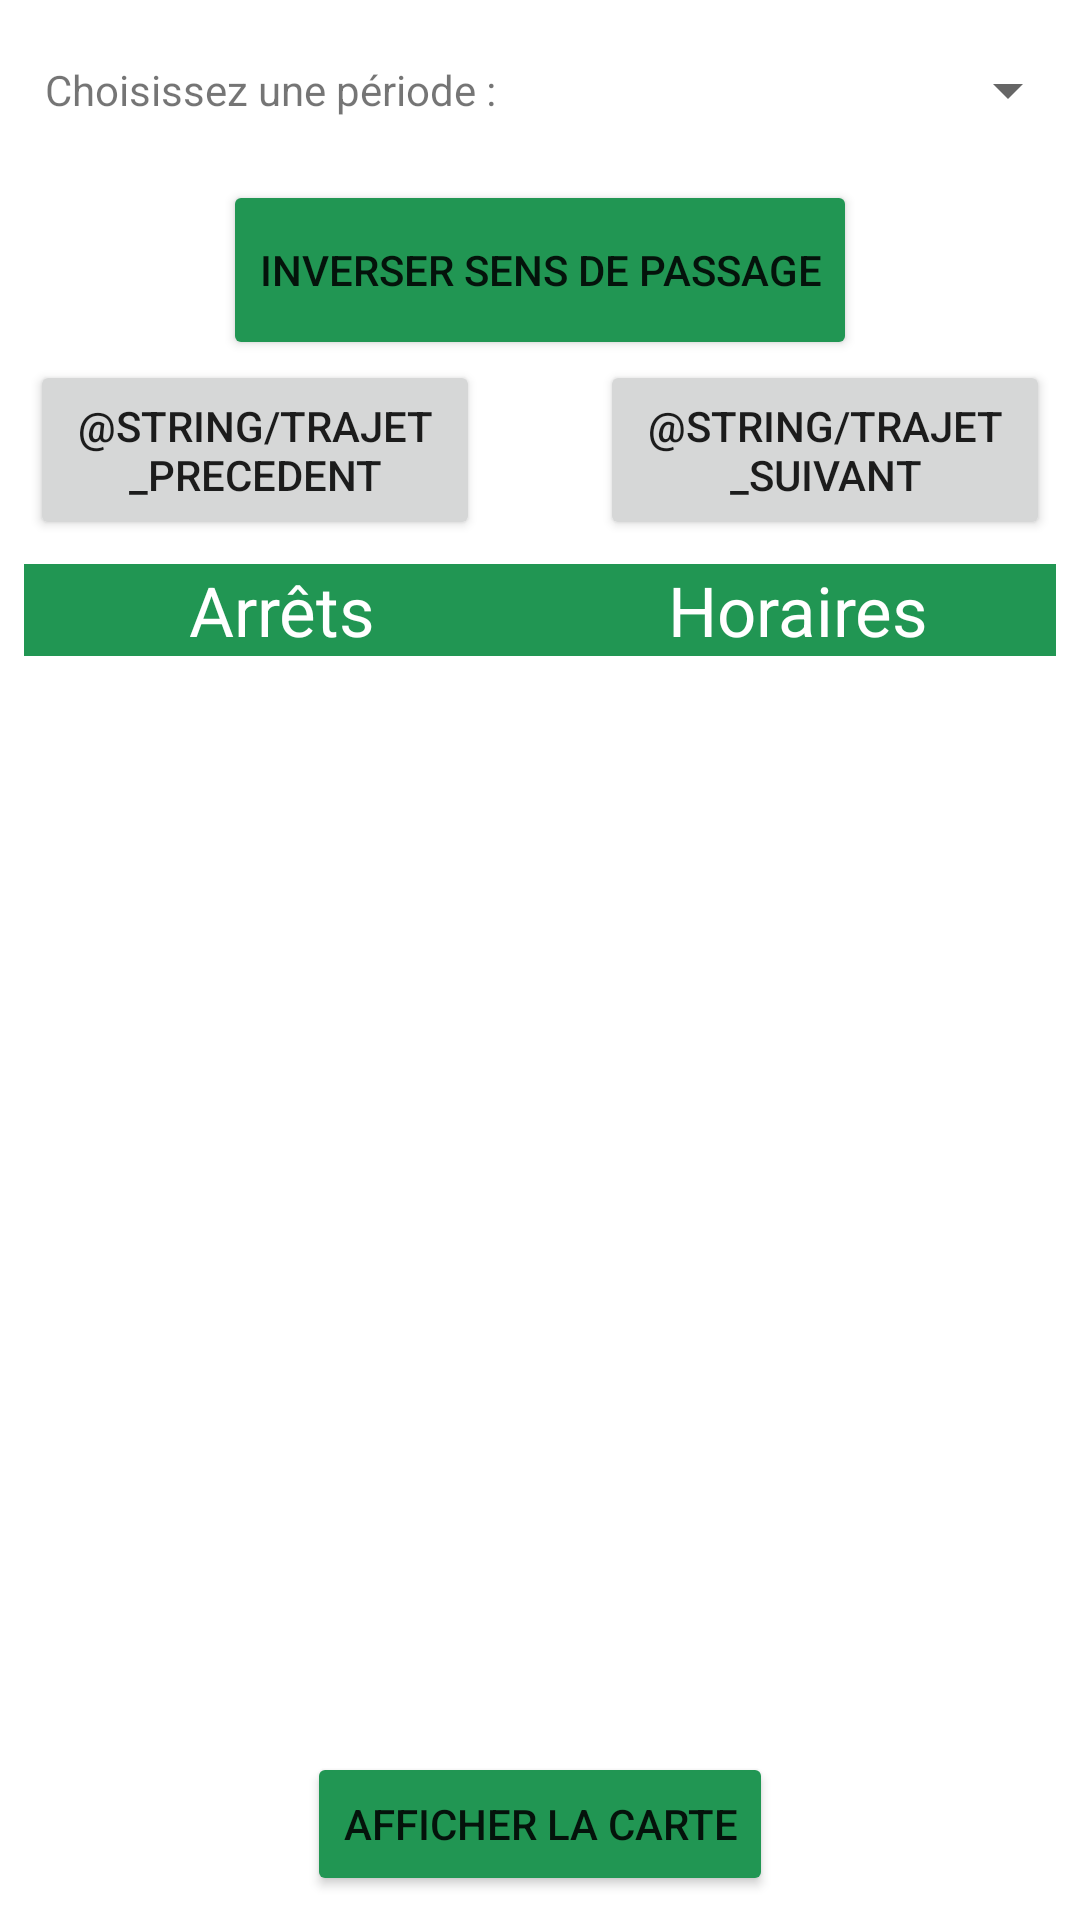

Here is an Android app screen rendered from its layout file. Give the layout XML and the strings, colors and styles it references.
<!-- AndroidManifest.xml: application theme Theme.GestionLigneBus -->
<!-- res/layout/fragment_ligne.xml -->
<LinearLayout
    xmlns:android="http://schemas.android.com/apk/res/android"
    android:orientation="vertical"
    android:layout_width="match_parent"
    android:layout_height="match_parent">
    <LinearLayout
        android:orientation="horizontal"
        android:layout_width="match_parent"
        android:layout_height="wrap_content">
        <TextView
            android:gravity="center"
            android:layout_width="0dp"
            android:layout_height="60dp"
            android:text="Choisissez une période :"
            android:layout_weight="1"/>
        <Spinner
            android:id="@+id/spinner_periode"
            android:layout_width="0dp"
            android:layout_height="60dp"
            android:layout_weight="1"/>
    </LinearLayout>
    <Button
        android:layout_gravity="center"
        android:id="@+id/inverser_sens_ligne"
        android:layout_width="wrap_content"
        android:layout_height="60dp"
        android:text="Inverser sens de passage"
        android:backgroundTint="@color/primary"/>
    <LinearLayout
        android:gravity="center_horizontal"
        android:orientation="horizontal"
        android:layout_width="match_parent"
        android:layout_height="wrap_content"
        android:layout_marginBottom="@dimen/petite_marge">
        <Button
            android:id="@+id/trajet_precedent"
            android:layout_width="@dimen/largeur_bouton_arret_groupe"
            android:layout_height="@dimen/hauteur_bouton"
            android:layout_marginRight="@dimen/espace_bouton_fiche_horaire" android:text="@string/trajet_precedent"/>
        <Button
            android:id="@+id/trajet_suivant"
            android:layout_width="@dimen/largeur_bouton_arret_groupe"
            android:layout_height="@dimen/hauteur_bouton"
            android:layout_marginLeft="@dimen/espace_bouton_fiche_horaire"
            android:text="@string/trajet_suivant"/>
    </LinearLayout>
    <LinearLayout
        android:gravity="center_horizontal"
        android:orientation="horizontal"
        android:background="@color/primary"
        android:layout_width="match_parent"
        android:layout_height="wrap_content"
        android:layout_marginLeft="@dimen/petite_marge"
        android:layout_marginRight="@dimen/petite_marge"
        android:weightSum="2">
        <TextView
            android:textSize="@dimen/taille_titre_liste"
            android:textColor="@color/white"
            android:gravity="center"
            android:layout_width="match_parent"
            android:layout_height="wrap_content"
            android:text="@string/label_arrets"
            android:layout_weight="1"/>
        <TextView
            android:textSize="@dimen/taille_titre_liste"
            android:textColor="@color/white"
            android:gravity="center"
            android:layout_width="match_parent"
            android:layout_height="wrap_content"
            android:text="@string/label_horaires"
            android:layout_weight="1"/>
    </LinearLayout>
    <androidx.recyclerview.widget.RecyclerView
        android:id="@+id/fiche_horaires"
        android:layout_width="match_parent"
        android:layout_height="0dp"
        android:layout_marginLeft="@dimen/petite_marge"
        android:layout_marginRight="@dimen/petite_marge"
        android:layout_weight="1"/>
    <Button
        android:layout_gravity="center"
        android:id="@+id/afficher_carte"
        android:layout_width="wrap_content"
        android:layout_height="wrap_content"
        android:layout_marginTop="@dimen/petite_marge"
        android:layout_marginBottom="@dimen/petite_marge"
        android:text="Afficher la carte"
        android:onClick="onClick"
        android:backgroundTint="@color/primary"/>
</LinearLayout>
<!-- resources referenced by this layout -->
<resources>
  <color name="primary">#219653</color>
  <color name="white">#FFFFFFFF</color>
  <dimen name="espace_bouton_fiche_horaire">20dp</dimen>
  <dimen name="hauteur_bouton">60dp</dimen>
  <dimen name="largeur_bouton_arret_groupe">150dp</dimen>
  <dimen name="petite_marge">8dp</dimen>
  <dimen name="taille_titre_liste">23sp</dimen>
  <string name="label_arrets">Arrêts</string>
  <string name="label_horaires">Horaires</string>
  <style name="Theme.GestionLigneBus" parent="Theme.MaterialComponents.DayNight.DarkActionBar">
          
          <item name="colorPrimary">@color/primary</item>
          <item name="colorPrimaryVariant">@color/purple_700</item>
          <item name="colorOnPrimary">@color/white</item>
          
          <item name="colorSecondary">@color/teal_200</item>
          <item name="colorSecondaryVariant">@color/teal_700</item>
          <item name="colorOnSecondary">@color/black</item>
          
          <item name="android:statusBarColor">?attr/colorPrimaryVariant</item>
          
      </style>
  <color name="purple_700">#FF3700B3</color>
  <color name="teal_200">#FF03DAC5</color>
  <color name="teal_700">#FF018786</color>
  <color name="black">#FF000000</color>
</resources>
